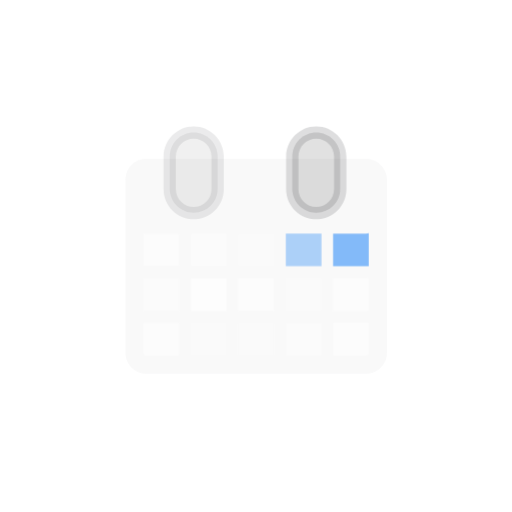
t = 0.00 s
t = 2.30 s: frame unchanged from t = 0.00 s, image omitted
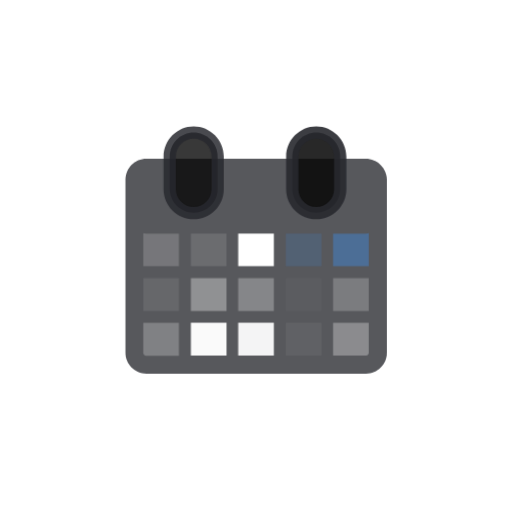
t = 2.88 s
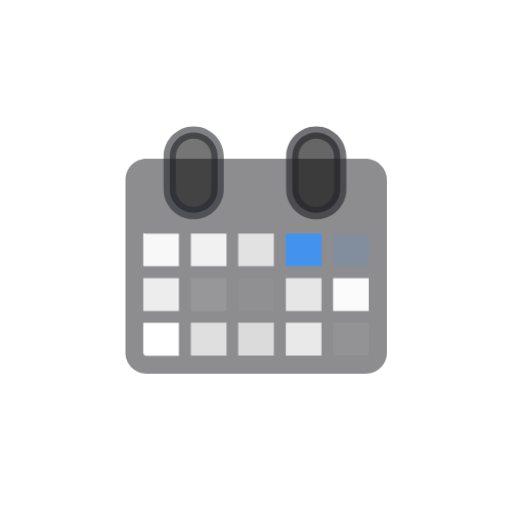
t = 3.45 s
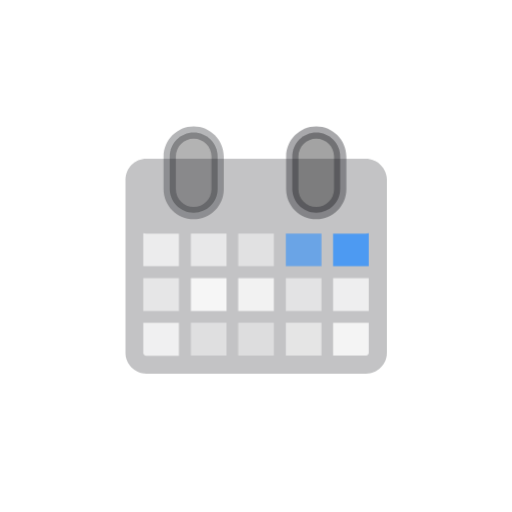
t = 4.03 s

The animated SVG that drew these frames (rendered in a browser with its animation timeline set to each time). Animation: 2 CSS @keyframes rules; one cycle of 4.60 s, repeats indefinitely.

<svg class="ldi-qmuk90" width="200px"  height="200px"  xmlns="http://www.w3.org/2000/svg" xmlns:xlink="http://www.w3.org/1999/xlink" viewBox="0 0 100 100" preserveAspectRatio="xMidYMid" style="background: none;"><!--?xml version="1.0" encoding="utf-8"?--><!--Generator: Adobe Illustrator 21.0.0, SVG Export Plug-In . SVG Version: 6.00 Build 0)--><svg version="1.1" id="圖層_1" xmlns="http://www.w3.org/2000/svg" xmlns:xlink="http://www.w3.org/1999/xlink" x="0px" y="0px" viewBox="0 0 100 100" style="transform-origin: 50px 50px 0px;" xml:space="preserve"><g style="transform-origin: 50px 50px 0px;"><g style="transform-origin: 50px 50px 0px; transform: scale(0.6);"><g style="transform-origin: 50px 50px 0px;"><g><style type="text/css" class="ld ld-fade" style="transform-origin: 50px 50px 0px; animation-duration: 2.3s; animation-delay: -2.3s; animation-direction: normal;">.st0{fill:#C7B299;stroke:#333333;stroke-width:6;stroke-miterlimit:10;} .st1{fill:#F5E169;} .st2{fill:#666666;} .st3{fill:#F5E6C8;} .st4{fill:#333333;} .st5{fill:#E0E0E0;} .st6{fill:#F8B26A;} .st7{fill:#FFFFFF;stroke:#000000;stroke-width:4;stroke-miterlimit:10;} .st8{fill:#F47E60;} .st9{fill:#ABBD81;} .st10{fill:#E15B64;} .st11{fill:#666666;stroke:#221E1F;stroke-width:4.5;stroke-linejoin:round;stroke-miterlimit:10;} .st12{fill:#FFFFFF;stroke:#221E1F;stroke-width:6;stroke-linejoin:round;stroke-miterlimit:10;} .st13{fill:#77A4BD;} .st14{fill:#FFDC6C;} .st15{fill:#FFFFFF;} .st16{fill:#353035;} .st17{fill:#E0E0E0;stroke:#000000;stroke-width:6;stroke-miterlimit:10;} .st18{fill:none;stroke:#000000;stroke-width:5;stroke-linecap:round;stroke-miterlimit:10;} .st19{fill:none;stroke:#000000;stroke-width:5;stroke-miterlimit:10;} .st20{fill:none;} .st21{fill:#666666;stroke:#221E1F;stroke-width:6;stroke-linejoin:round;stroke-miterlimit:10;} .st22{fill:#FFFFFF;stroke:#221E1F;stroke-width:4.5;stroke-linejoin:round;stroke-miterlimit:10;} .st23{fill:#333333;stroke:#221E1F;stroke-width:4.5;stroke-linejoin:round;stroke-miterlimit:10;} .st24{fill:#1BD112;} .st25{fill:#FFFFFF;stroke:#333333;stroke-width:8;stroke-miterlimit:10;} .st26{fill:none;stroke:#666666;stroke-width:8;stroke-miterlimit:10;} .st27{fill:#FFFFFF;stroke:#333333;stroke-miterlimit:10;} .st28{fill:none;stroke:#333333;stroke-miterlimit:10;} .st29{stroke:#333333;stroke-miterlimit:10;} .st30{fill:none;stroke:#000000;stroke-width:4;stroke-linecap:round;stroke-miterlimit:10;} .st31{fill:none;stroke:#000000;stroke-width:6;stroke-miterlimit:10;} .st32{fill:#C33737;} .st33{fill:#849B87;} .st34{fill:#66503A;} .st35{fill:none;stroke:#333333;stroke-width:6;stroke-miterlimit:10;} .st36{fill:none;stroke:#333333;stroke-width:4;stroke-miterlimit:10;} .st37{fill:#C59B6D;} .st38{fill:#E0E0E0;stroke:#221E1F;stroke-width:4.5;stroke-linejoin:round;stroke-miterlimit:10;} .st39{fill:#666666;stroke:#000000;stroke-width:3;stroke-miterlimit:10;} .st40{fill:#F5E6C8;stroke:#000000;stroke-width:3;stroke-miterlimit:10;} .st41{fill:#FFFFFF;stroke:#808080;stroke-width:4;stroke-miterlimit:10;} .st42{fill:#808080;stroke:#808080;stroke-width:4;stroke-miterlimit:10;} .st43{fill:#666666;stroke:#B3B3B3;stroke-width:12;stroke-linecap:round;stroke-miterlimit:10;} .st44{fill:#808080;} .st45{fill:#B3B3B3;} .st46{fill:#FFFF00;stroke:#E15B64;stroke-width:6;stroke-linecap:round;stroke-linejoin:round;stroke-miterlimit:10;} .st47{fill:none;stroke:#E15B64;stroke-width:6;stroke-linecap:round;stroke-linejoin:round;stroke-miterlimit:10;} .st48{fill:#F5E6C8;stroke:#333333;stroke-width:4;stroke-miterlimit:10;}</style><g class="ld ld-fade" style="transform-origin: 50px 50px 0px; animation-duration: 2.3s; animation-delay: -2.22812s; animation-direction: normal;"><path class="st4" d="M85.7,18.3H14.3c-3.7,0-6.8,3-6.8,6.8v56.4c0,3.7,3,6.8,6.8,6.8h71.5c3.7,0,6.8-3,6.8-6.8V25.1 C92.5,21.4,89.5,18.3,85.7,18.3z" fill="#28292f" style="fill: rgb(40, 41, 47);"></path></g><g style="transform-origin: 50px 50px 0px;"><g><g class="ld ld-fade" style="transform-origin: 50px 50px 0px; animation-duration: 2.3s; animation-delay: -2.15625s; animation-direction: normal;"><path class="st5" d="M29.7,35.9c-4.3,0-7.8-3.5-7.8-7.8V17.6c0-4.3,3.5-7.8,7.8-7.8c4.3,0,7.8,3.5,7.8,7.8v10.6 C37.5,32.5,34,35.9,29.7,35.9z" fill="#0a0a0a" style="fill: rgb(10, 10, 10);"></path></g><g class="ld ld-fade" style="transform-origin: 50px 50px 0px; animation-duration: 2.3s; animation-delay: -2.08437s; animation-direction: normal;"><path class="st4" d="M29.7,11.8c3.2,0,5.8,2.6,5.8,5.8v10.6c0,3.2-2.6,5.8-5.8,5.8s-5.8-2.6-5.8-5.8V17.6 C23.9,14.4,26.5,11.8,29.7,11.8 M29.7,7.8c-5.4,0-9.8,4.4-9.8,9.8v10.6c0,5.4,4.4,9.8,9.8,9.8s9.8-4.4,9.8-9.8V17.6 C39.5,12.2,35.1,7.8,29.7,7.8L29.7,7.8z" fill="#28292f" style="fill: rgb(40, 41, 47);"></path></g></g></g><g style="transform-origin: 50px 50px 0px;"><g><g class="ld ld-fade" style="transform-origin: 50px 50px 0px; animation-duration: 2.3s; animation-delay: -2.0125s; animation-direction: normal;"><path class="st5" d="M69.6,35.9c-4.3,0-7.8-3.5-7.8-7.8V17.6c0-4.3,3.5-7.8,7.8-7.8s7.8,3.5,7.8,7.8v10.6 C77.4,32.5,73.9,35.9,69.6,35.9z" fill="#0a0a0a" style="fill: rgb(10, 10, 10);"></path></g><g class="ld ld-fade" style="transform-origin: 50px 50px 0px; animation-duration: 2.3s; animation-delay: -1.94062s; animation-direction: normal;"><path class="st4" d="M69.6,11.8c3.2,0,5.8,2.6,5.8,5.8v10.6c0,3.2-2.6,5.8-5.8,5.8c-3.2,0-5.8-2.6-5.8-5.8V17.6 C63.8,14.4,66.4,11.8,69.6,11.8 M69.6,7.8c-5.4,0-9.8,4.4-9.8,9.8v10.6c0,5.4,4.4,9.8,9.8,9.8c5.4,0,9.8-4.4,9.8-9.8V17.6 C79.4,12.2,75,7.8,69.6,7.8L69.6,7.8z" fill="#28292f" style="fill: rgb(40, 41, 47);"></path></g></g></g><g class="ld ld-fade" style="transform-origin: 50px 50px 0px; animation-duration: 2.3s; animation-delay: -1.86875s; animation-direction: normal;"><rect x="44.2" y="71.7" class="st15" width="11.6" height="10.7" fill="#ffffff" style="fill: rgb(255, 255, 255);"></rect></g><g class="ld ld-fade" style="transform-origin: 50px 50px 0px; animation-duration: 2.3s; animation-delay: -1.79687s; animation-direction: normal;"><rect x="28.8" y="71.7" class="st15" width="11.6" height="10.7" fill="#ffffff" style="fill: rgb(255, 255, 255);"></rect></g><g class="ld ld-fade" style="transform-origin: 50px 50px 0px; animation-duration: 2.3s; animation-delay: -1.725s; animation-direction: normal;"><rect x="44.2" y="42.7" class="st15" width="11.6" height="10.6" fill="#ffffff" style="fill: rgb(255, 255, 255);"></rect></g><g class="ld ld-fade" style="transform-origin: 50px 50px 0px; animation-duration: 2.3s; animation-delay: -1.65312s; animation-direction: normal;"><rect x="59.7" y="57.2" class="st10" width="11.6" height="10.7" fill="#ffffff" style="fill: rgb(255, 255, 255);"></rect></g><g class="ld ld-fade" style="transform-origin: 50px 50px 0px; animation-duration: 2.3s; animation-delay: -1.58125s; animation-direction: normal;"><rect x="59.7" y="71.7" class="st15" width="11.6" height="10.7" fill="#ffffff" style="fill: rgb(255, 255, 255);"></rect></g><g class="ld ld-fade" style="transform-origin: 50px 50px 0px; animation-duration: 2.3s; animation-delay: -1.50937s; animation-direction: normal;"><rect x="13.3" y="57.2" class="st15" width="11.6" height="10.7" fill="#ffffff" style="fill: rgb(255, 255, 255);"></rect></g><g class="ld ld-fade" style="transform-origin: 50px 50px 0px; animation-duration: 2.3s; animation-delay: -1.4375s; animation-direction: normal;"><rect x="28.8" y="42.7" class="st15" width="11.6" height="10.6" fill="#ffffff" style="fill: rgb(255, 255, 255);"></rect></g><g class="ld ld-fade" style="transform-origin: 50px 50px 0px; animation-duration: 2.3s; animation-delay: -1.36562s; animation-direction: normal;"><rect x="59.7" y="42.7" class="st6" width="11.6" height="10.6" fill="#3c94f8" style="fill: rgb(60, 148, 248);"></rect></g><g class="ld ld-fade" style="transform-origin: 50px 50px 0px; animation-duration: 2.3s; animation-delay: -1.29375s; animation-direction: normal;"><path class="st15" d="M24.9,42.7H14.3c-0.3,0-0.7,0-1-0.1v10.7h11.6V42.7z" fill="#ffffff" style="fill: rgb(255, 255, 255);"></path></g><g class="ld ld-fade" style="transform-origin: 50px 50px 0px; animation-duration: 2.3s; animation-delay: -1.22187s; animation-direction: normal;"><rect x="75.1" y="57.2" class="st15" width="11.6" height="10.7" fill="#ffffff" style="fill: rgb(255, 255, 255);"></rect></g><g class="ld ld-fade" style="transform-origin: 50px 50px 0px; animation-duration: 2.3s; animation-delay: -1.15s; animation-direction: normal;"><path class="st15" d="M24.9,71.7H13.3v9.8c0,0.5,0.4,0.9,0.9,1h10.7V71.7z" fill="#ffffff" style="fill: rgb(255, 255, 255);"></path></g><g class="ld ld-fade" style="transform-origin: 50px 50px 0px; animation-duration: 2.3s; animation-delay: -1.07813s; animation-direction: normal;"><rect x="44.2" y="57.2" class="st10" width="11.6" height="10.7" fill="#ffffff" style="fill: rgb(255, 255, 255);"></rect></g><g class="ld ld-fade" style="transform-origin: 50px 50px 0px; animation-duration: 2.3s; animation-delay: -1.00625s; animation-direction: normal;"><path class="st15" d="M86.7,81.5v-9.8H75.1v10.7h10.7C86.3,82.4,86.7,82,86.7,81.5z" fill="#ffffff" style="fill: rgb(255, 255, 255);"></path></g><g class="ld ld-fade" style="transform-origin: 50px 50px 0px; animation-duration: 2.3s; animation-delay: -0.934375s; animation-direction: normal;"><rect x="28.8" y="57.2" class="st10" width="11.6" height="10.7" fill="#ffffff" style="fill: rgb(255, 255, 255);"></rect></g><g class="ld ld-fade" style="transform-origin: 50px 50px 0px; animation-duration: 2.3s; animation-delay: -0.8625s; animation-direction: normal;"><path class="st6" d="M75.1,42.7v10.6h11.6V42.6c-0.3,0.1-0.6,0.1-1,0.1H75.1z" fill="#3c94f8" style="fill: rgb(60, 148, 248);"></path></g><metadata xmlns:d="https://loading.io/stock/" class="ld ld-fade" style="transform-origin: 50px 50px 0px; animation-duration: 2.3s; animation-delay: -0.790625s; animation-direction: normal;">
<d:name class="ld ld-fade" style="transform-origin: 50px 50px 0px; animation-duration: 2.3s; animation-delay: -0.71875s; animation-direction: normal;">calendar</d:name>
<d:tags class="ld ld-fade" style="transform-origin: 50px 50px 0px; animation-duration: 2.3s; animation-delay: -0.646875s; animation-direction: normal;">schedule,date,time,plan,agenda,journal,calendar,web application</d:tags>
<d:license class="ld ld-fade" style="transform-origin: 50px 50px 0px; animation-duration: 2.3s; animation-delay: -0.575s; animation-direction: normal;">rf</d:license>
<d:slug class="ld ld-fade" style="transform-origin: 50px 50px 0px; animation-duration: 2.3s; animation-delay: -0.503125s; animation-direction: normal;">qmuk90</d:slug>
</metadata></g></g></g></g><style type="text/css" class="ld ld-fade" style="transform-origin: 50px 50px 0px; animation-duration: 2.3s; animation-delay: -0.43125s; animation-direction: normal;">@keyframes ld-fade {
  0% {
    opacity: 1;
  }
  100% {
    opacity: 0;
  }
}
@-webkit-keyframes ld-fade {
  0% {
    opacity: 1;
  }
  100% {
    opacity: 0;
  }
}
.ld.ld-fade {
  -webkit-animation: ld-fade 1s infinite linear;
  animation: ld-fade 1s infinite linear;
}
</style></svg></svg>